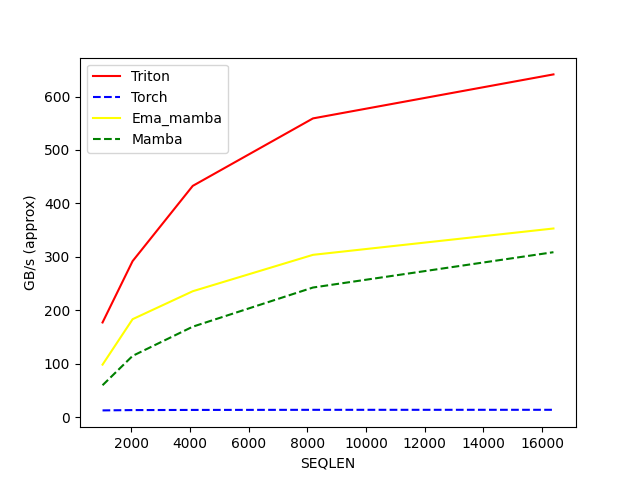

Values plotted in this chart, from the file beside it:
SEQLEN, Triton, Torch, Ema_mamba, Mamba
1024, 177.1, 12.53, 98.2, 59.63
2048, 292, 13.13, 183.3, 114.6
4096, 432.8, 13.41, 235.6, 169.2
8192, 559.1, 13.61, 303.7, 242.5
16384, 641.5, 13.66, 353, 308.7
